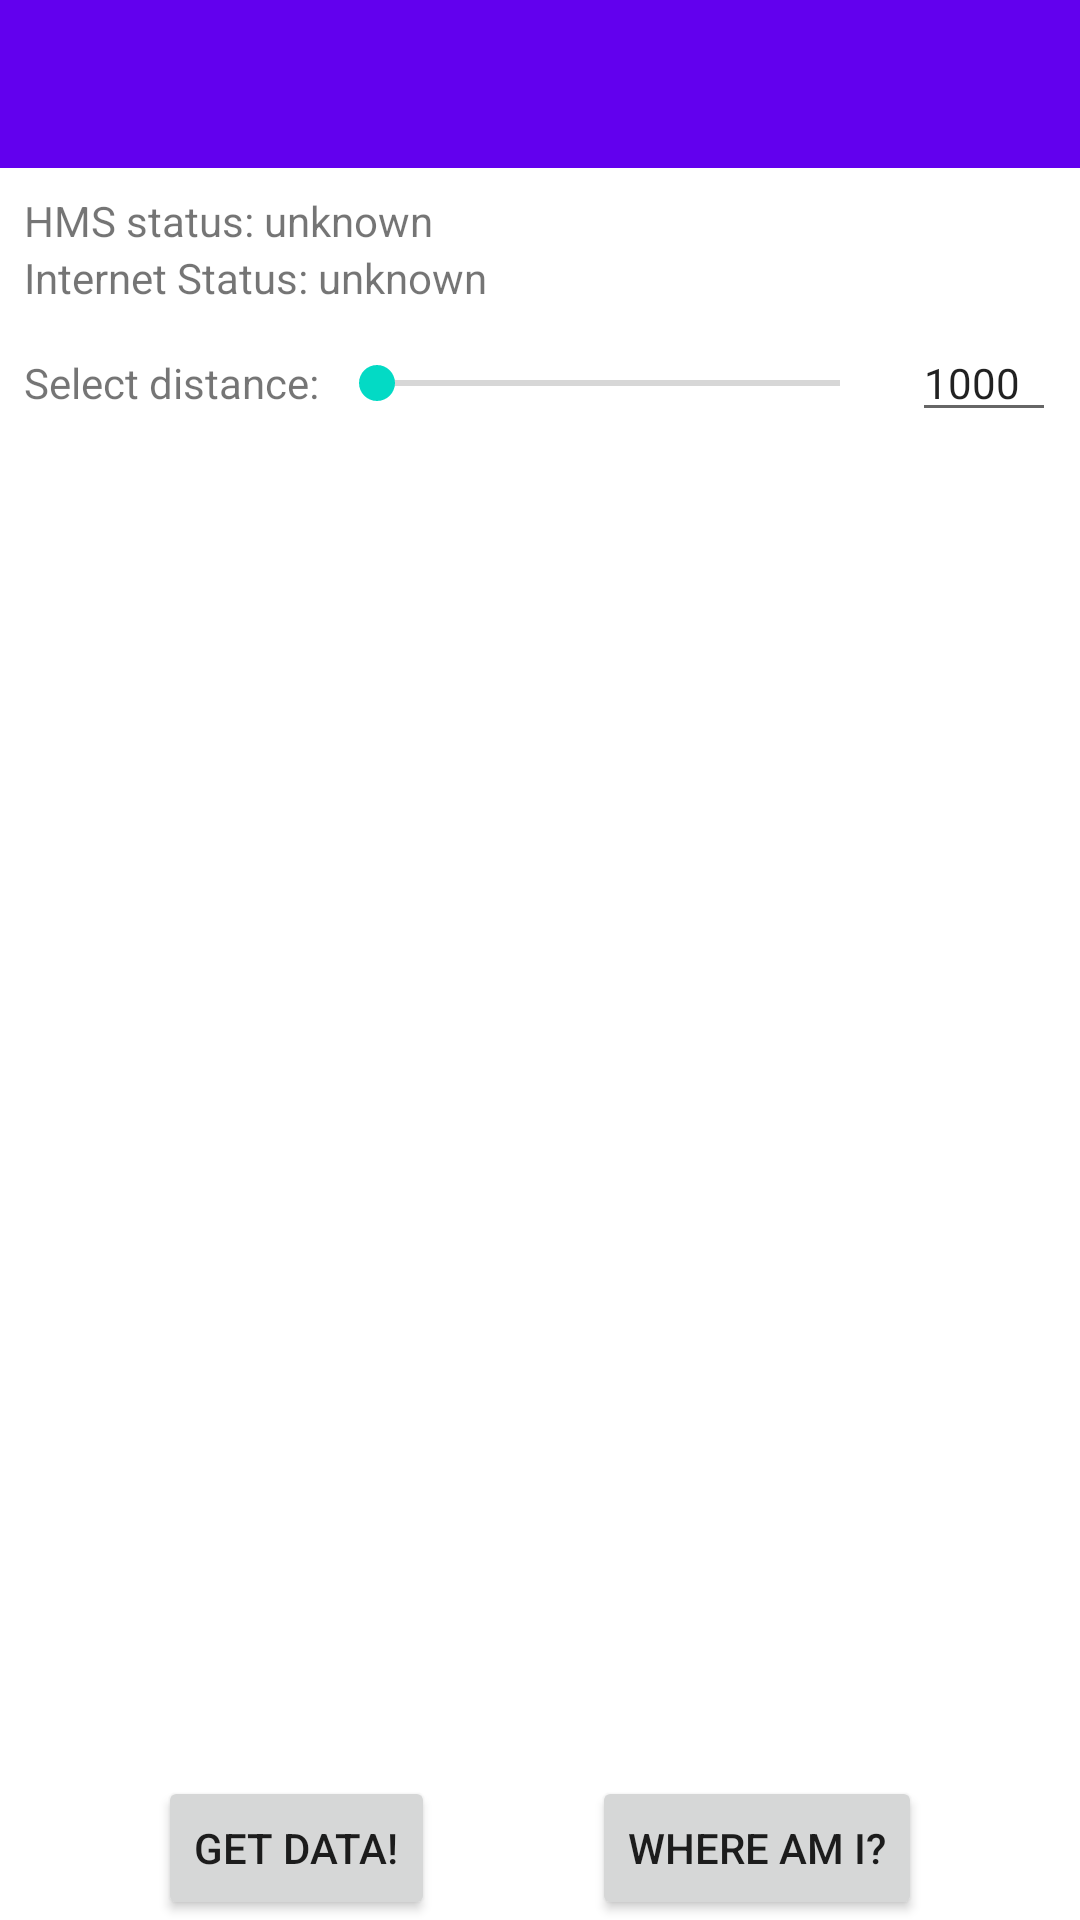

Android layout source for this screen:
<!-- AndroidManifest.xml: application theme Theme.MyHuaweiSite -->
<!-- res/layout/activity_main.xml -->
<?xml version="1.0" encoding="utf-8"?>
<androidx.constraintlayout.widget.ConstraintLayout xmlns:android="http://schemas.android.com/apk/res/android"
    xmlns:app="http://schemas.android.com/apk/res-auto"
    xmlns:tools="http://schemas.android.com/tools"
    android:layout_width="match_parent"
    android:layout_height="match_parent"
    tools:context=".MainActivity">

    <androidx.appcompat.widget.Toolbar
        android:id="@+id/toolbar"
        android:layout_width="match_parent"
        android:layout_height="wrap_content"
        android:background="?attr/colorPrimary"
        android:minHeight="?attr/actionBarSize"
        android:theme="?attr/actionBarTheme"
        app:layout_constraintEnd_toEndOf="parent"
        app:layout_constraintStart_toStartOf="parent"
        app:layout_constraintTop_toTopOf="parent">

    </androidx.appcompat.widget.Toolbar>

    <TextView
        android:id="@+id/textViewStatus"
        android:layout_width="wrap_content"
        android:layout_height="wrap_content"
        android:layout_margin="8dp"
        android:text="HMS status: "
        android:textAppearance="@style/TextAppearance.AppCompat.Small"
        app:layout_constraintStart_toStartOf="parent"
        app:layout_constraintTop_toBottomOf="@+id/toolbar" />

    <Button
        android:id="@+id/buttonGetData"
        android:layout_width="wrap_content"
        android:layout_height="wrap_content"
        android:text="Get data!"
        android:visibility="visible"
        app:layout_constraintBottom_toBottomOf="parent"
        app:layout_constraintEnd_toEndOf="parent"
        app:layout_constraintEnd_toStartOf="@+id/buttonWhereAmI"
        app:layout_constraintHorizontal_bias="0.5"
        app:layout_constraintStart_toStartOf="parent" />


    <ProgressBar
        android:id="@+id/progressBarSearch"
        style="?android:attr/progressBarStyle"
        android:layout_width="wrap_content"
        android:layout_height="wrap_content"
        android:layout_marginTop="16dp"
        android:visibility="gone"
        app:layout_constraintEnd_toEndOf="parent"
        app:layout_constraintStart_toStartOf="parent"
        app:layout_constraintTop_toTopOf="@+id/listViewResult" />

    <ListView
        android:id="@+id/listViewResult"
        android:layout_width="0dp"
        android:layout_height="0dp"
        android:layout_marginStart="8dp"
        android:layout_marginTop="32dp"
        android:layout_marginEnd="8dp"
        android:layout_marginBottom="8dp"
        app:layout_constraintBottom_toTopOf="@+id/buttonGetData"
        app:layout_constraintEnd_toEndOf="parent"
        app:layout_constraintStart_toStartOf="parent"
        app:layout_constraintTop_toBottomOf="@+id/textView3">

    </ListView>

    <TextView
        android:id="@+id/textViewWarning"
        android:layout_width="wrap_content"
        android:layout_height="wrap_content"
        android:gravity="center"
        android:textAppearance="@style/TextAppearance.AppCompat.Large"
        android:textColor="@android:color/holo_red_light"
        android:visibility="gone"
        app:layout_constraintBottom_toBottomOf="parent"
        app:layout_constraintEnd_toEndOf="parent"
        app:layout_constraintStart_toStartOf="parent"
        app:layout_constraintTop_toTopOf="parent" />

    <TextView
        android:id="@+id/textViewHMSStatus"
        android:layout_width="wrap_content"
        android:layout_height="wrap_content"
        android:text="unknown"
        android:textAppearance="@style/TextAppearance.AppCompat.Small"
        app:layout_constraintBaseline_toBaselineOf="@+id/textViewStatus"
        app:layout_constraintStart_toEndOf="@+id/textViewStatus" />

    <TextView
        android:id="@+id/textView3"
        android:layout_width="wrap_content"
        android:layout_height="wrap_content"
        android:layout_marginStart="8dp"
        android:layout_marginTop="16dp"
        android:text="Select distance: "
        android:textAppearance="@style/TextAppearance.AppCompat.Small"
        app:layout_constraintStart_toStartOf="parent"
        app:layout_constraintTop_toBottomOf="@+id/textViewInternet" />

    <SeekBar
        android:id="@+id/seekBarDistance"
        android:layout_width="0dp"
        android:layout_height="wrap_content"
        android:layout_marginEnd="64dp"
        android:max="2000"
        android:min="1"
        app:layout_constraintBottom_toBottomOf="@+id/textView3"
        app:layout_constraintEnd_toEndOf="parent"
        app:layout_constraintStart_toEndOf="@+id/textView3"
        app:layout_constraintTop_toTopOf="@+id/textView3" />


    <EditText
        android:id="@+id/editTextDistance"
        android:layout_width="0dp"
        android:layout_height="wrap_content"
        android:layout_marginStart="8dp"
        android:layout_marginEnd="8dp"
        android:inputType="numberDecimal"
        android:maxLength="4"
        android:text="1000"
        android:textAppearance="@style/TextAppearance.AppCompat.Small"
        app:layout_constraintBaseline_toBaselineOf="@+id/textView3"
        app:layout_constraintEnd_toEndOf="parent"
        app:layout_constraintStart_toEndOf="@+id/seekBarDistance" />

    <FrameLayout
        android:id="@+id/fragmentMenu"
        android:layout_width="200dp"
        android:layout_height="200dp"
        app:layout_constraintEnd_toEndOf="parent"
        app:layout_constraintTop_toBottomOf="@+id/toolbar">

    </FrameLayout>

    <TextView
        android:id="@+id/textViewInternet"
        android:layout_width="wrap_content"
        android:layout_height="wrap_content"
        android:layout_marginStart="8dp"
        android:text="Internet Status: "
        app:layout_constraintStart_toStartOf="parent"
        app:layout_constraintTop_toBottomOf="@+id/textViewStatus" />

    <TextView
        android:id="@+id/textViewInternetStatus"
        android:layout_width="wrap_content"
        android:layout_height="wrap_content"
        android:text="unknown"
        app:layout_constraintBaseline_toBaselineOf="@+id/textViewInternet"
        app:layout_constraintStart_toEndOf="@+id/textViewInternet" />

    <Button
        android:id="@+id/buttonWhereAmI"
        android:layout_width="wrap_content"
        android:layout_height="wrap_content"
        android:text="Where am I?"
        app:layout_constraintBottom_toBottomOf="parent"
        app:layout_constraintEnd_toEndOf="parent"
        app:layout_constraintHorizontal_bias="0.5"
        app:layout_constraintStart_toEndOf="@+id/buttonGetData" />

</androidx.constraintlayout.widget.ConstraintLayout>
<!-- resources referenced by this layout -->
<resources>
  <style name="Theme.MyHuaweiSite" parent="Theme.MaterialComponents.DayNight.NoActionBar">
          
          <item name="colorPrimary">@color/purple_500</item>
          <item name="colorPrimaryVariant">@color/purple_700</item>
          <item name="colorOnPrimary">@color/white</item>
          
          <item name="colorSecondary">@color/teal_200</item>
          <item name="colorSecondaryVariant">@color/teal_700</item>
          <item name="colorOnSecondary">@color/black</item>
          
          <item name="android:statusBarColor" tools:targetApi="l">?attr/colorPrimaryVariant</item>
          
      </style>
  <!-- not gathered from this repository: default colours our renderer supplied (Android Studio template values) -->
  <color name="purple_500">#FF6200EE</color>
  <color name="purple_700">#FF3700B3</color>
  <color name="teal_200">#FF03DAC5</color>
  <color name="teal_700">#FF018786</color>
  <color name="black">#FF000000</color>
  <color name="white">#FFFFFFFF</color>
</resources>
